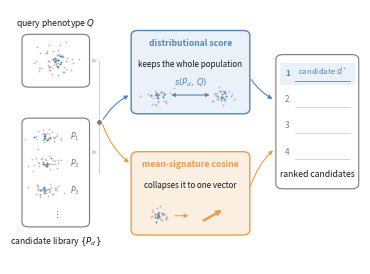

Source code (Python): (Note: this script raises an exception after producing the figure.)
"""DART Figure 1 panel 1b: the inverse-retrieval task, and the two scoring rules that act on it.

Schematic (no external data). The panel states two things the manuscript asserts:
  * the task is population-to-population inverse retrieval: a query population Q and a candidate
    library {P_d} produce one ranking of candidates;
  * the two scoring rules differ only in how much of a population they keep. Mean-signature
    retrieval collapses each population to a single vector; distributional retrieval keeps the
    whole population. Both rank the same library for the same query.

Drawn with real point-cloud glyphs rather than empty boxes, so it is visually distinct from the
other two schematic panels of this figure.

Run standalone: python fig1b.py
"""
import os

import numpy as np
import matplotlib as mpl
import matplotlib.pyplot as plt

FOCAL, COMP, GREY, INK = "#5185C0", "#E99D4E", "#7A7A7A", "#1A1A1A"
FAINT = "#CFCFCF"


def _rbox(ax, x, y, w, h, ec, fc="white", lw=0.8, z=2):
    ax.add_patch(mpl.patches.FancyBboxPatch(
        (x - w / 2, y - h / 2), w, h, boxstyle="round,pad=0.004,rounding_size=0.02",
        fc=fc, ec=ec, lw=lw, zorder=z))


def _cloud(ax, rng, cx, cy, n=26, rx=0.030, ry=0.030, c=GREY, s=1.6, alpha=0.75, z=3):
    ax.scatter(rng.normal(cx, rx, n), rng.normal(cy, ry, n), s=s, c=c, alpha=alpha,
               lw=0, zorder=z)


def _arrow(ax, p0, p1, color=GREY, lw=0.8, rad=0.0, z=4):
    ax.add_patch(mpl.patches.FancyArrowPatch(
        p0, p1, arrowstyle="-|>", mutation_scale=6, lw=lw, color=color, zorder=z,
        connectionstyle=f"arc3,rad={rad}"))


def draw_1b(ax):
    rng = np.random.default_rng(4)
    ax.set_xlim(0, 1)
    ax.set_ylim(0, 1)
    ax.axis("off")

    # ---------------- stage 1: the query and the candidate library ----------------
    ax.text(0.105, 0.945, "query phenotype $Q$", ha="center", va="center",
            fontsize=6.2, color=INK)
    _rbox(ax, 0.105, 0.800, 0.19, 0.20, GREY)
    _cloud(ax, rng, 0.105, 0.800, n=48, rx=0.030, ry=0.030, c=GREY, alpha=0.55)
    _cloud(ax, rng, 0.105, 0.800, n=12, rx=0.015, ry=0.015, c=FOCAL, s=2.2, alpha=0.95)

    _rbox(ax, 0.105, 0.360, 0.19, 0.42, GREY)
    for i, yy in enumerate((0.500, 0.395, 0.290)):
        _cloud(ax, rng, 0.072, yy, n=30, rx=0.022, ry=0.016, c=GREY, alpha=0.5)
        _cloud(ax, rng, 0.072, yy, n=8, rx=0.011, ry=0.008, c=FOCAL, s=1.9, alpha=0.95)
        ax.text(0.162, yy, f"$P_{{{i + 1}}}$", ha="center", va="center", fontsize=5.6, color=GREY)
    ax.text(0.105, 0.198, "$\\vdots$", ha="center", va="center", fontsize=6.4, color=GREY)
    ax.text(0.105, 0.088, "candidate library $\\{P_d\\}$", ha="center", va="center",
            fontsize=6.2, color=INK)

    # merge the two inputs into one scoring step
    ax.plot([0.232, 0.232], [0.360, 0.800], lw=0.7, color=FAINT, zorder=1)
    _arrow(ax, (0.208, 0.800), (0.235, 0.800), color=FAINT)
    _arrow(ax, (0.208, 0.440), (0.235, 0.440), color=FAINT)
    ax.scatter([0.232], [0.560], s=6, c=GREY, zorder=4)

    # ---------------- stage 2: the two scoring rules ----------------
    _rbox(ax, 0.500, 0.755, 0.34, 0.32, FOCAL, fc="#EAF1F8", lw=1.0)
    ax.text(0.500, 0.868, "distributional score", ha="center", va="center",
            fontsize=6.2, color=FOCAL, fontweight="bold")
    ax.text(0.500, 0.786, "keeps the whole population", ha="center", va="center",
            fontsize=5.8, color=INK)
    _cloud(ax, rng, 0.408, 0.665, n=26, rx=0.018, ry=0.016, c=GREY, alpha=0.5)
    _cloud(ax, rng, 0.408, 0.665, n=8, rx=0.009, ry=0.008, c=FOCAL, s=1.9, alpha=0.95)
    _cloud(ax, rng, 0.592, 0.665, n=26, rx=0.018, ry=0.016, c=GREY, alpha=0.5)
    _cloud(ax, rng, 0.592, 0.665, n=8, rx=0.009, ry=0.008, c=FOCAL, s=1.9, alpha=0.95)
    ax.annotate("", xy=(0.556, 0.665), xytext=(0.444, 0.665),
                arrowprops=dict(arrowstyle="<|-|>", lw=0.8, color=FOCAL,
                                mutation_scale=5, shrinkA=0, shrinkB=0))
    ax.text(0.500, 0.712, "$s(P_d,\\,Q)$", ha="center", va="center",
            fontsize=6.0, color=FOCAL)

    _rbox(ax, 0.500, 0.278, 0.34, 0.32, COMP, fc="#FBEFE2", lw=1.0)
    ax.text(0.500, 0.391, "mean-signature cosine", ha="center", va="center",
            fontsize=6.2, color=COMP, fontweight="bold")
    ax.text(0.500, 0.309, "collapses it to one vector", ha="center", va="center",
            fontsize=5.8, color=INK)
    # The glyph row used to be captioned "population -> one delta vector" at y = 0.235. At the
    # printed panel size that line and the head of the thick delta arrow occupy the same band, and
    # the line only restated the box subtitle one line above it ("collapses it to one vector"), so
    # it is deleted rather than shrunk; the caption carries the same sentence.
    _cloud(ax, rng, 0.408, 0.190, n=26, rx=0.018, ry=0.016, c=GREY, alpha=0.5)
    _cloud(ax, rng, 0.408, 0.190, n=8, rx=0.009, ry=0.008, c=FOCAL, s=1.9, alpha=0.95)
    _arrow(ax, (0.446, 0.190), (0.502, 0.190), color=COMP, lw=0.7)
    _arrow(ax, (0.532, 0.166), (0.600, 0.218), color=COMP, lw=1.8)

    _arrow(ax, (0.240, 0.560), (0.326, 0.668), color=FOCAL, rad=-0.16)
    _arrow(ax, (0.240, 0.560), (0.326, 0.392), color=COMP, rad=0.16)

    # ---------------- stage 3: one ranking ----------------
    _arrow(ax, (0.674, 0.735), (0.748, 0.645), color=FOCAL, rad=0.14)
    _arrow(ax, (0.674, 0.297), (0.748, 0.455), color=COMP, rad=-0.14)

    _rbox(ax, 0.872, 0.560, 0.235, 0.52, GREY)
    for i, (num, lab, hit) in enumerate([("1", "candidate $d^\\star$", True), ("2", "", False),
                                         ("3", "", False), ("4", "", False)]):
        yy = 0.750 - 0.103 * i
        if hit:
            ax.add_patch(mpl.patches.Rectangle((0.762, yy - 0.044), 0.220, 0.086,
                                               fc="#EAF1F8", ec="none", zorder=2))
        ax.text(0.784, yy, num, ha="center", va="center", fontsize=5.8,
                color=FOCAL if hit else GREY, fontweight="bold" if hit else "normal")
        ax.plot([0.808, 0.968], [yy - 0.028, yy - 0.028], lw=0.6,
                color=FOCAL if hit else FAINT, zorder=3)
        if lab:
            ax.text(0.814, yy + 0.010, lab, ha="left", va="center", fontsize=5.6, color=FOCAL)
    ax.text(0.872, 0.352, "ranked candidates", ha="center", va="center",
            fontsize=6.2, color=INK)


if __name__ == "__main__":
    fig, ax = plt.subplots(figsize=(4.4, 3.3))
    draw_1b(ax)
    fig.savefig(os.path.join(os.path.dirname(__file__), "1b.png"), dpi=200, bbox_inches="tight")
    print("wrote 1b.png")
